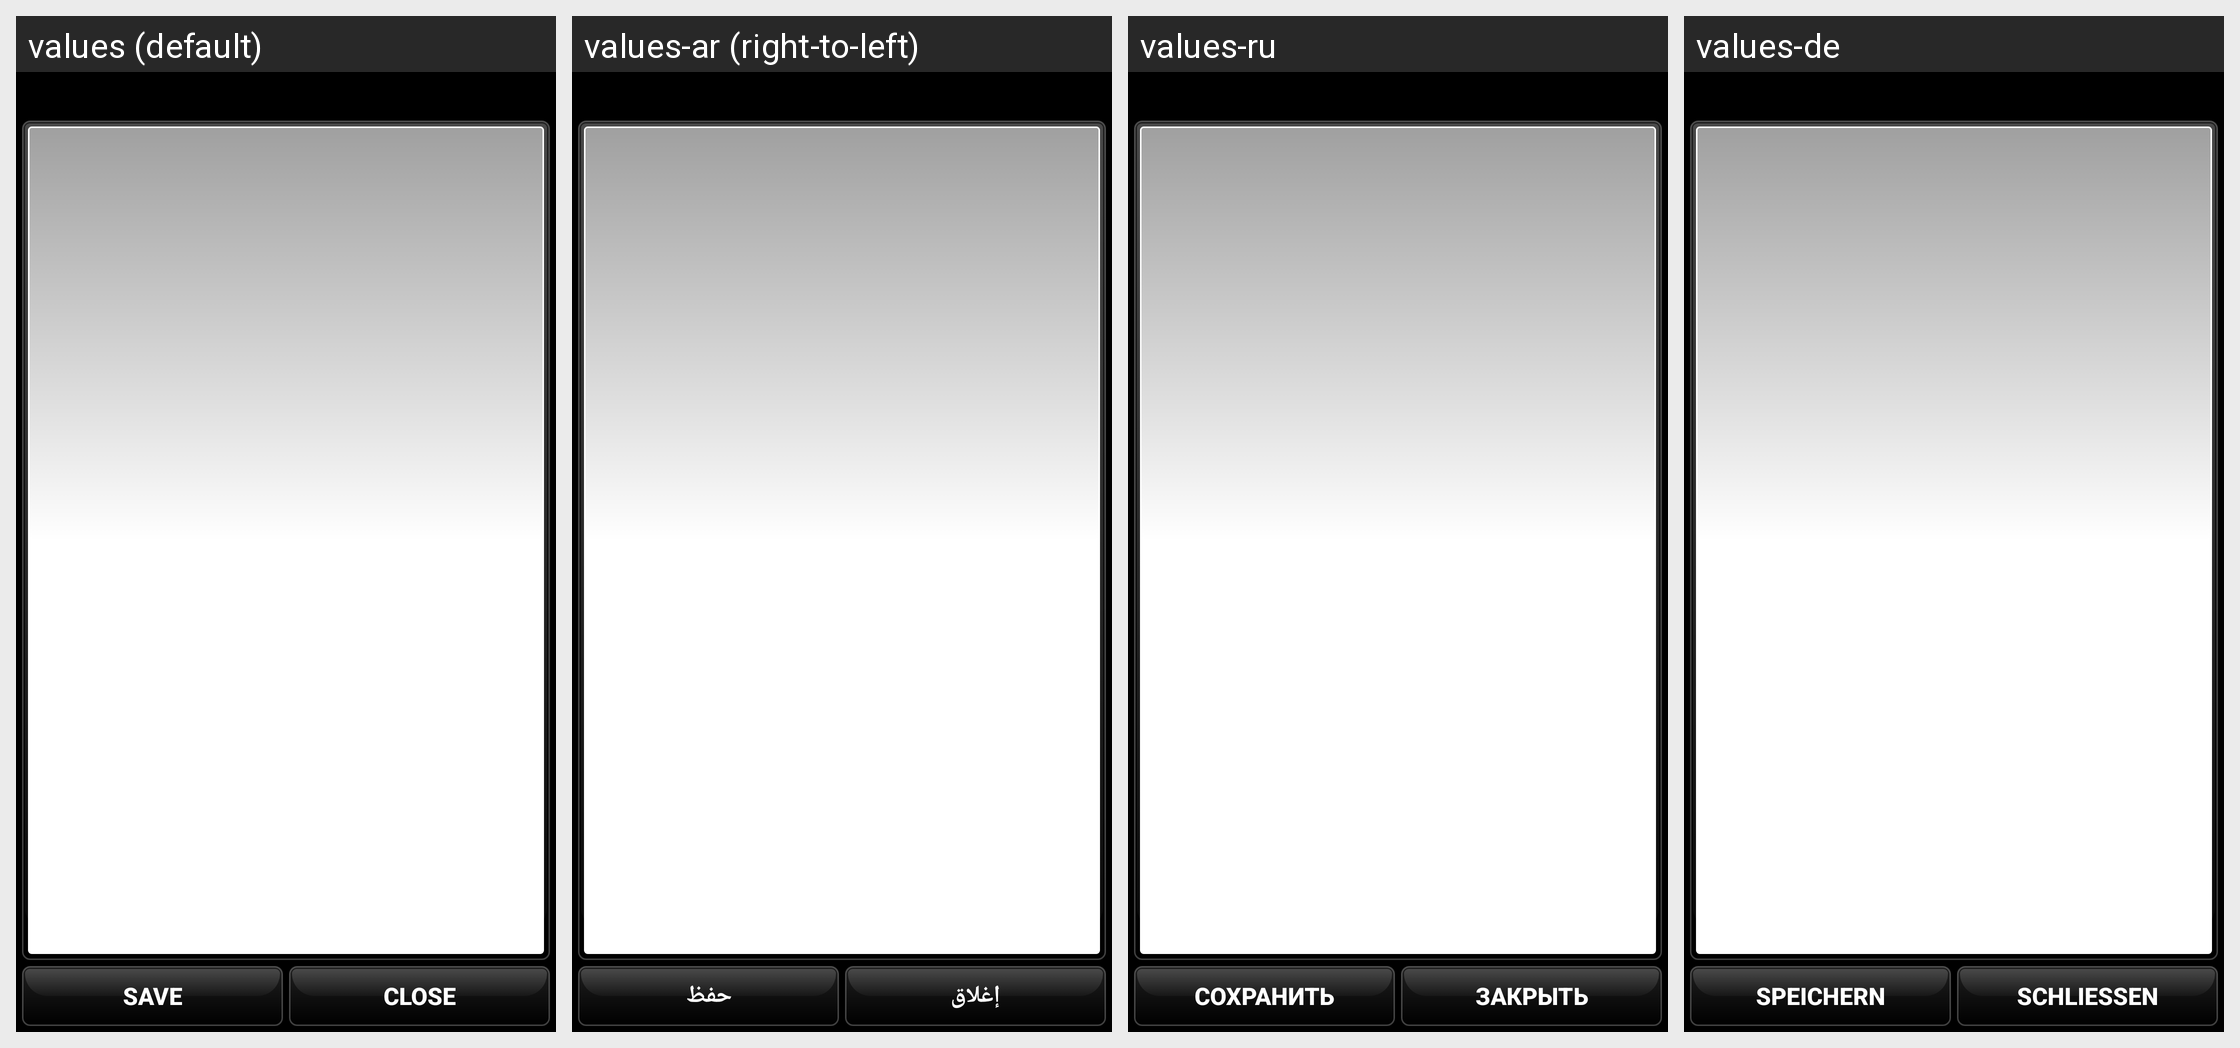

This grid shows one Android layout under several languages. Give, for every string resource on the screen, its name, the default text and each shown locale's text.
Android screen res/layout/activity_mf_searchret_dark_ru.xml rendered under 4 locales, left to right: values (default), values-ar (right-to-left), values-ru, values-de. Device: Nexus 5 (rendered at 1080×1920; each locale shown at half size, 540×960, under a caption strip naming it); theme AppTheme.
Other locales in the repository, not shown: values-be, values-cs, values-es, values-eu, values-fa, values-fr, values-hu, values-it, values-iw, values-ja, values-ka, values-ko, values-nb, values-nl, values-pl, values-pt, values-pt-rBR, values-pt-rPT, values-ro, values-sk, values-sr, values-sv, values-tr, values-uk, values-vi, values-zh, values-zh-rCN, values-zh-rTW.
Strings drawn on this screen, with the default value and each locale's value (text and hints the layout hard-codes, and strings that could not be matched under every locale, appear in the picture but are not listed):

save
  values: Save
  values-ar: حفظ
  values-ru: Сохранить
  values-de: Speichern

close
  values: Close
  values-ar: إغلاق
  values-ru: Закрыть
  values-de: Schließen
